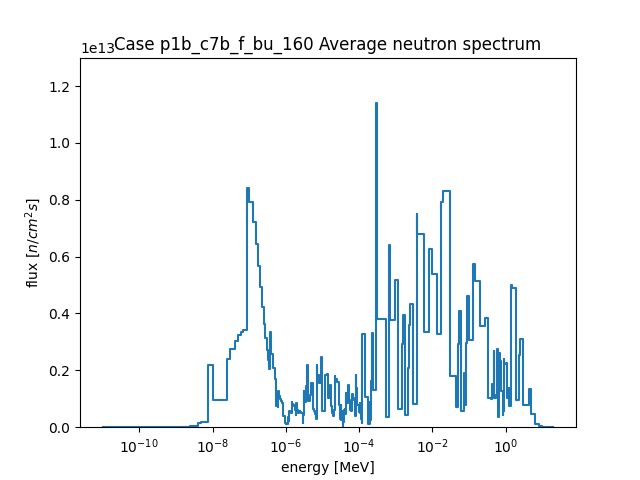

The file beside this chart, header and first rows:
, E1, E2, E3, E4, E5, E6, E7, E8, E9, E10, E11, E12, E13, E14, E15, E16, E17, E18, E19, E20, E21, E22, E23
flux, 50076144, 1167728274, 1519765220, 2132426169, 2146228745, 3918891465, 8368731900, 10768370154, 13019263755, 33120994157, 42006780290, 143724236568, 196788376628, 2197441738516, 962226120869, 2399169404268, 2767926415759, 3044302620268, 3235938155559, 3351455463489, 3415964417259, 3428420079340, 8420853323724
flux_err, 9316205, 56768796, 61793099, 78225803, 80700641, 101371520, 159923583, 191871897, 211060943, 336985784, 350992545, 786259849, 906292803, 3768204645, 2371690180, 4082544031, 4763099753, 5264050225, 5354335172, 5236054954, 5294628268, 5433644257, 11607209954
